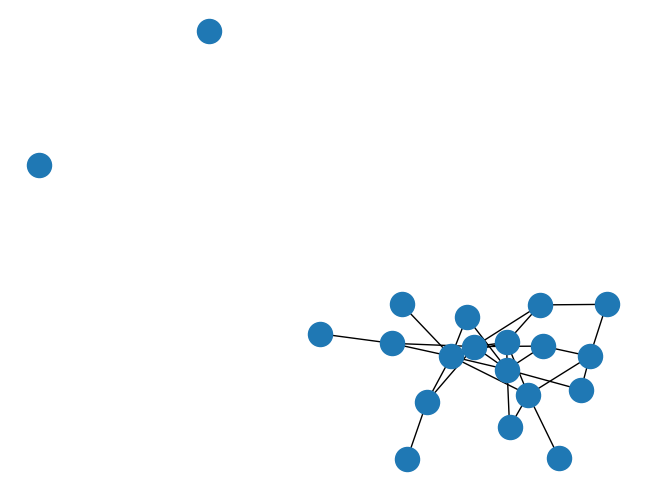

Generate this figure with matplotlib:
import numpy as np
import matplotlib.pyplot as plt
import networkx as nx
import random

#Crea graph iniziale
G = nx.Graph()

num_nodes = 20
num_edges = 30 # WARNING: non mettere più di N(N-1)/2 edges!

def random_status():
    # 0 : Sano
    # 1 : Infetto
    # 2 : Diagnosticato 
    # 3 : Morto
    return random.choice([0]*9 + [1])

nodes = [(x,{"ass_rate": np.random.uniform(0.5,2.5),
 "dis_rate": np.random.uniform(0.4,2.0),
 "status" : random_status()
 })
 for x in range(num_nodes)] # nodi creati casualmente

G.add_nodes_from(nodes)

edges = []
for i in range(num_nodes):
    for j in range(num_nodes):
        if i != j:
            if (j,i) not in edges:
                edges.append(((i,j)))


G.add_edges_from(random.choices(edges,k=num_edges)) # sceglie edges a caso tra quelli possibili

pos = nx.kamada_kawai_layout(G)

nx.draw(G)
plt.show()
